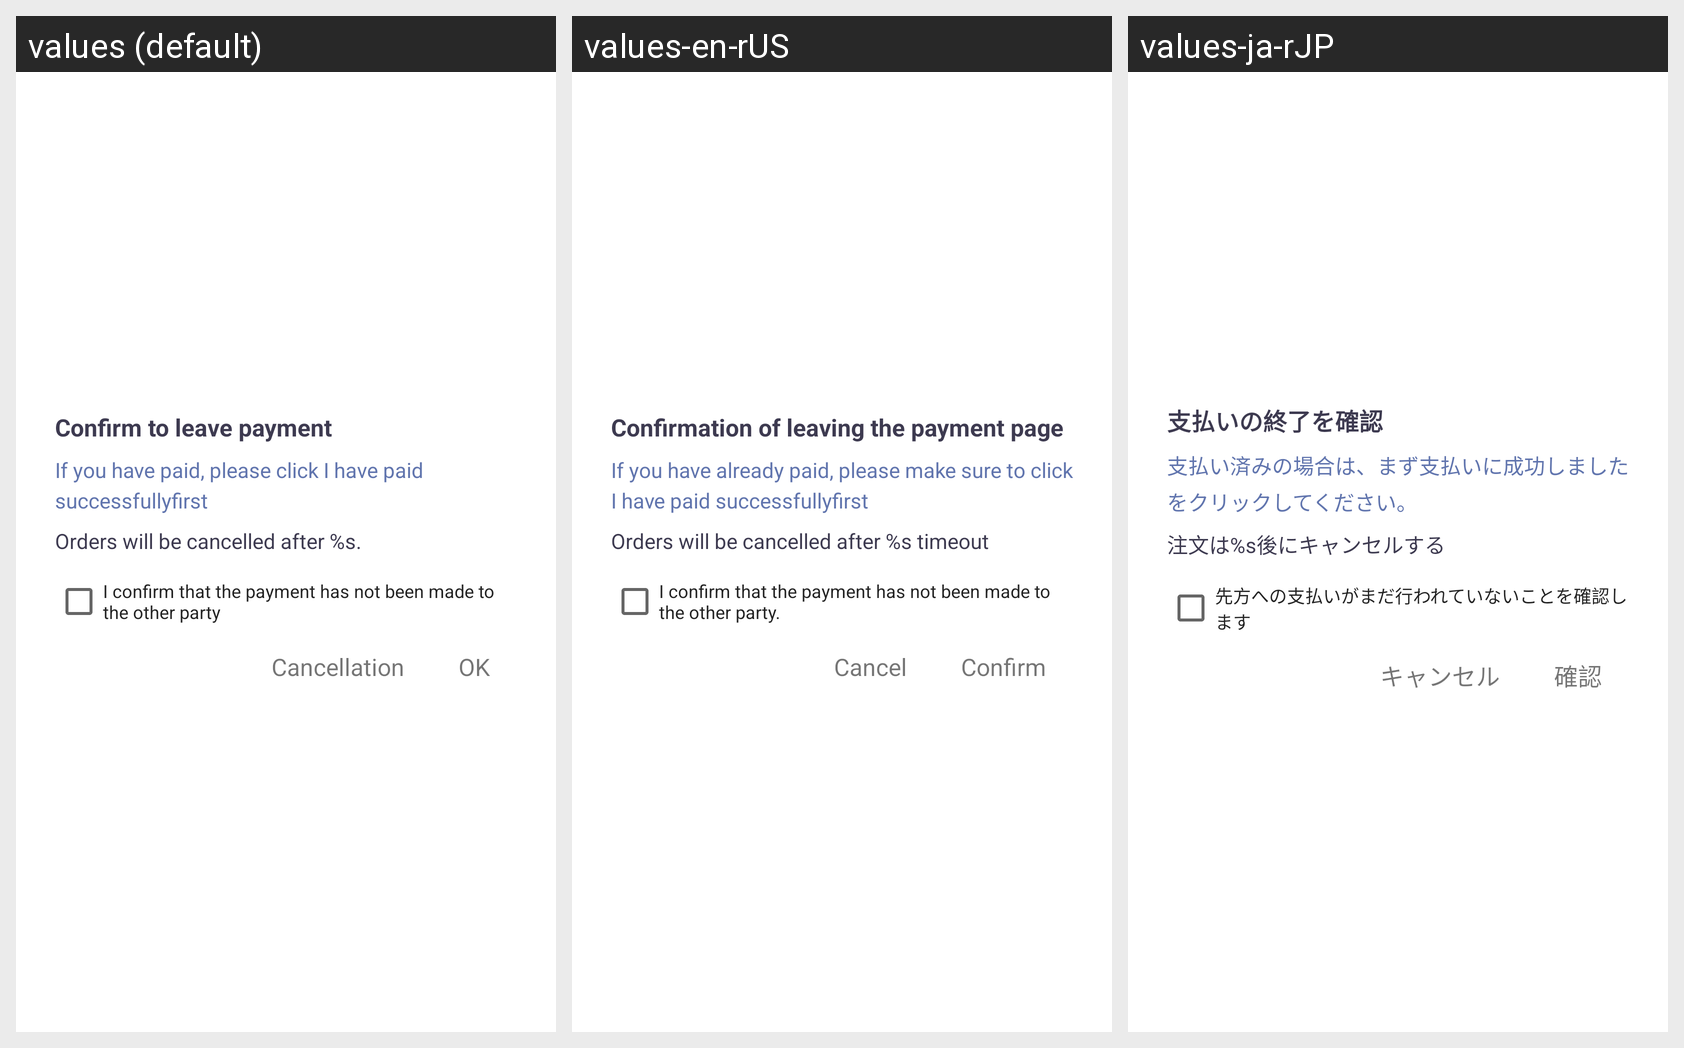

Translations of the strings shown on this Android screen, per locale in the grid:
Android screen res/layout/exit_order_pay_tip_dialog.xml rendered under 3 locales, left to right: values (default), values-en-rUS, values-ja-rJP. Device: Nexus 5 (rendered at 1080×1920; each locale shown at half size, 540×960, under a caption strip naming it); theme AppThemeToolBar.Translucent.
Other locales in the repository, not shown: values-de-rDE, values-es, values-fr, values-jp, values-ko, values-pt, values-ru, values-zh-rCN, values-zh-rTW.
Strings drawn on this screen, with the default value and each locale's value (text and hints the layout hard-codes, and strings that could not be matched under every locale, appear in the picture but are not listed):

querenlikaizhifu
  values: Confirm to leave payment
  values-en-rUS: Confirmation of leaving the payment page
  values-ja-rJP: 支払いの終了を確認

runinyifukuanqingwubidianji
  values: If you have paid, please click I have paid successfullyfirst
  values-en-rUS: If you have already paid, please make sure to click I have paid successfullyfirst
  values-ja-rJP: 支払い済みの場合は、まず支払いに成功しましたをクリックしてください。

dingdanjiangzaihouchaoshiquxiao
  values: Orders will be cancelled after %s.
  values-en-rUS: Orders will be cancelled after %s timeout
  values-ja-rJP: 注文は%s後にキャンセルする

woquerenhaimeiyoufukuangeiduifang
  values: I confirm that the payment has not been made to the other party
  values-en-rUS: I confirm that the payment has not been made to the other party.
  values-ja-rJP: 先方への支払いがまだ行われていないことを確認します

quxiao
  values: Cancellation
  values-en-rUS: Cancel
  values-ja-rJP: キャンセル

queding
  values: OK
  values-en-rUS: Confirm
  values-ja-rJP: 確認
